The GitHub repository WhoisKshitij/papaya-disease-detection contains a labelled image folder "data" with 2 categories: diseased, healthy. Examples follow, each with its label.

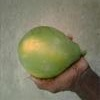
Label: healthy

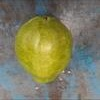
Label: healthy

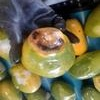
Label: diseased

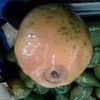
Label: diseased

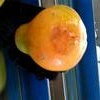
Label: diseased

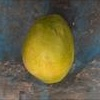
Label: healthy
